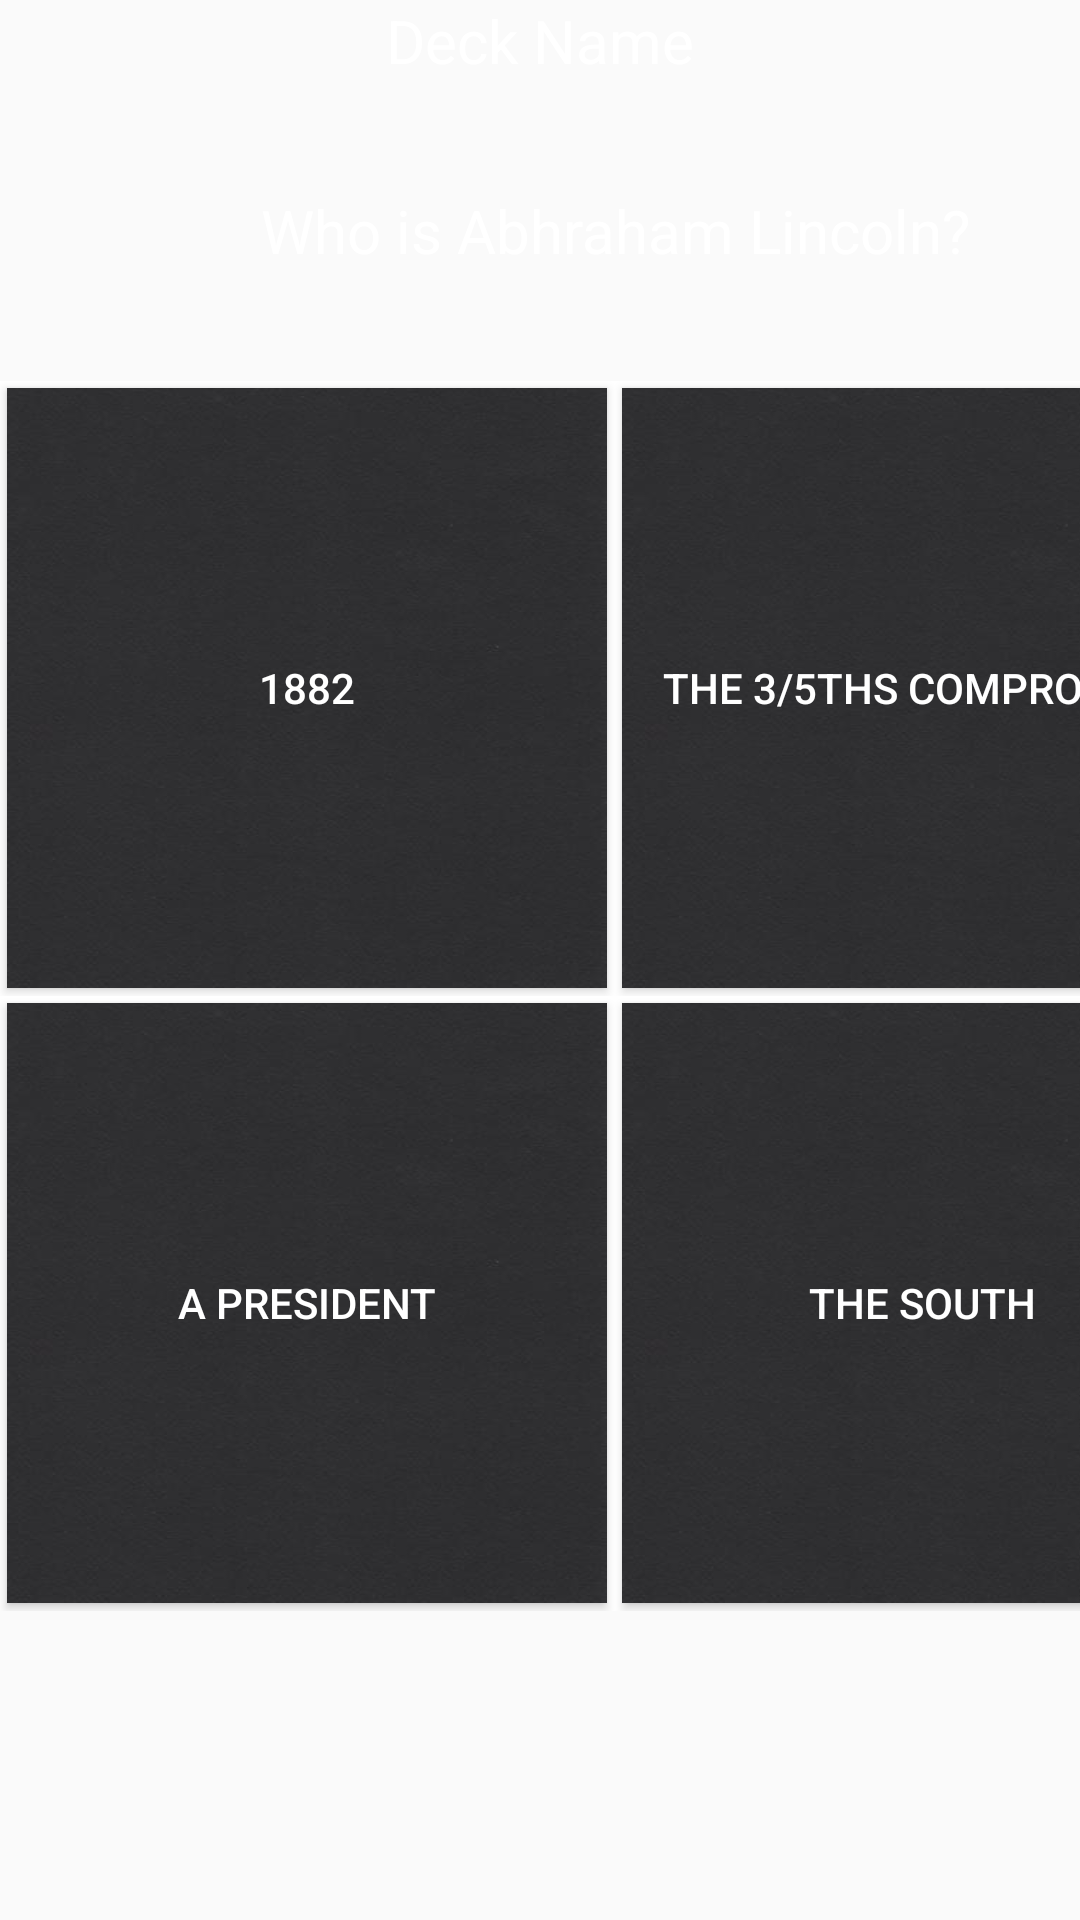

Android layout source for this screen:
<!-- AndroidManifest.xml: application theme AppTheme -->
<!-- res/layout/activity_quiz_mode_question.xml -->
<?xml version="1.0" encoding="utf-8"?>
<android.support.constraint.ConstraintLayout xmlns:android="http://schemas.android.com/apk/res/android"
    xmlns:app="http://schemas.android.com/apk/res-auto"
    xmlns:tools="http://schemas.android.com/tools"
    android:layout_width="match_parent"
    android:layout_height="match_parent"
    tools:context="com.tool.flashcard.flashcardtool.QuizModeQuestion">

    <LinearLayout
        android:layout_width="match_parent"
        android:layout_height="match_parent"
        android:orientation="vertical"
        >

        <TextView
            android:id="@+id/deckName"
            android:layout_width="match_parent"
            android:layout_height="wrap_content"
            android:gravity="center"
            android:text="Deck Name"
            android:textSize="20sp"
            android:textColor="@color/textColorDark" />

        <TextView
            android:id="@+id/textViewQuestion"
            android:layout_width="410dp"
            android:layout_height="100dp"
            android:gravity="center"
            android:text="Who is Abhraham Lincoln?"
            android:textColor="@color/textColorDark"
            android:textSize="20sp" />

        <GridLayout
            android:layout_width="410dp"
            android:layout_height="410dp"
            android:columnCount="2"
            android:rowCount="2">


            <FrameLayout
                android:layout_width="205dp"
                android:layout_height="205dp"
                android:layout_gravity="center"
                android:background="@color/cardview_light_background"
                app:layout_constraintBottom_toBottomOf="parent"
                app:layout_constraintEnd_toEndOf="parent"
                app:layout_constraintStart_toStartOf="parent"
                app:layout_constraintTop_toTopOf="parent">

            <Button
                android:id="@+id/buttonAnswer1"
                android:layout_width="200dp"
                android:layout_height="200dp"
                android:layout_gravity="center"
                android:background="@drawable/blackcard"
                android:textColor="@color/textColorDark"
                android:text="1882" />
            </FrameLayout>

            <FrameLayout
                android:layout_width="205dp"
                android:layout_height="205dp"
                android:layout_gravity="center"
                android:background="@color/cardview_light_background"
                app:layout_constraintBottom_toBottomOf="parent"
                app:layout_constraintEnd_toEndOf="parent"
                app:layout_constraintStart_toStartOf="parent"
                app:layout_constraintTop_toTopOf="parent">
            <Button
                android:id="@+id/buttonAnswer2"
                android:layout_width="200dp"
                android:layout_height="200dp"
                android:background="@drawable/blackcard"
                android:textColor="@color/textColorDark"
                android:layout_gravity="center"
                android:text="The 3/5ths compromise" />
            </FrameLayout>

            <FrameLayout
                android:layout_width="205dp"
                android:layout_height="205dp"
                android:layout_gravity="center"
                android:background="@color/cardview_light_background"
                app:layout_constraintBottom_toBottomOf="parent"
                app:layout_constraintEnd_toEndOf="parent"
                app:layout_constraintStart_toStartOf="parent"
                app:layout_constraintTop_toTopOf="parent">
            <Button
                android:id="@+id/buttonAnswer3"
                android:layout_width="200dp"
                android:layout_height="200dp"
                android:background="@drawable/blackcard"
                android:textColor="@color/textColorDark"
                android:layout_gravity="center"
                android:text="A President" />
            </FrameLayout>

            <FrameLayout
                android:layout_width="205dp"
                android:layout_height="205dp"
                android:layout_gravity="center"
                android:background="@color/cardview_light_background"
                app:layout_constraintBottom_toBottomOf="parent"
                app:layout_constraintEnd_toEndOf="parent"
                app:layout_constraintStart_toStartOf="parent"
                app:layout_constraintTop_toTopOf="parent">
            <Button
                android:id="@+id/buttonAnswer4"
                android:layout_width="200dp"
                android:layout_height="200dp"
                android:background="@drawable/blackcard"
                android:textColor="@color/textColorDark"
                android:layout_gravity="center"
                android:text="The South" />
            </FrameLayout>

        </GridLayout>

    </LinearLayout>


</android.support.constraint.ConstraintLayout>
<!-- resources referenced by this layout -->
<resources>
  <color name="textColorDark">#FFFFFF</color>
  <!-- drawable blackcard: jpg bitmap (drawable, 7869 bytes) -->
  <style name="AppTheme" parent="Theme.AppCompat.DayNight.DarkActionBar">
          
          <item name="colorPrimary">@color/colorPrimary</item>
          <item name="colorPrimaryDark">@color/colorPrimaryDark</item>
          <item name="colorAccent">@color/colorAccent</item>
          <item name="android:textColorPrimary">@color/textColorPrimary</item>
      </style>
  <color name="colorPrimary">#3F51B5</color>
  <color name="colorPrimaryDark">#303F9F</color>
  <color name="colorAccent">#FF4081</color>
  <color name="textColorPrimary">#000000</color>
</resources>
